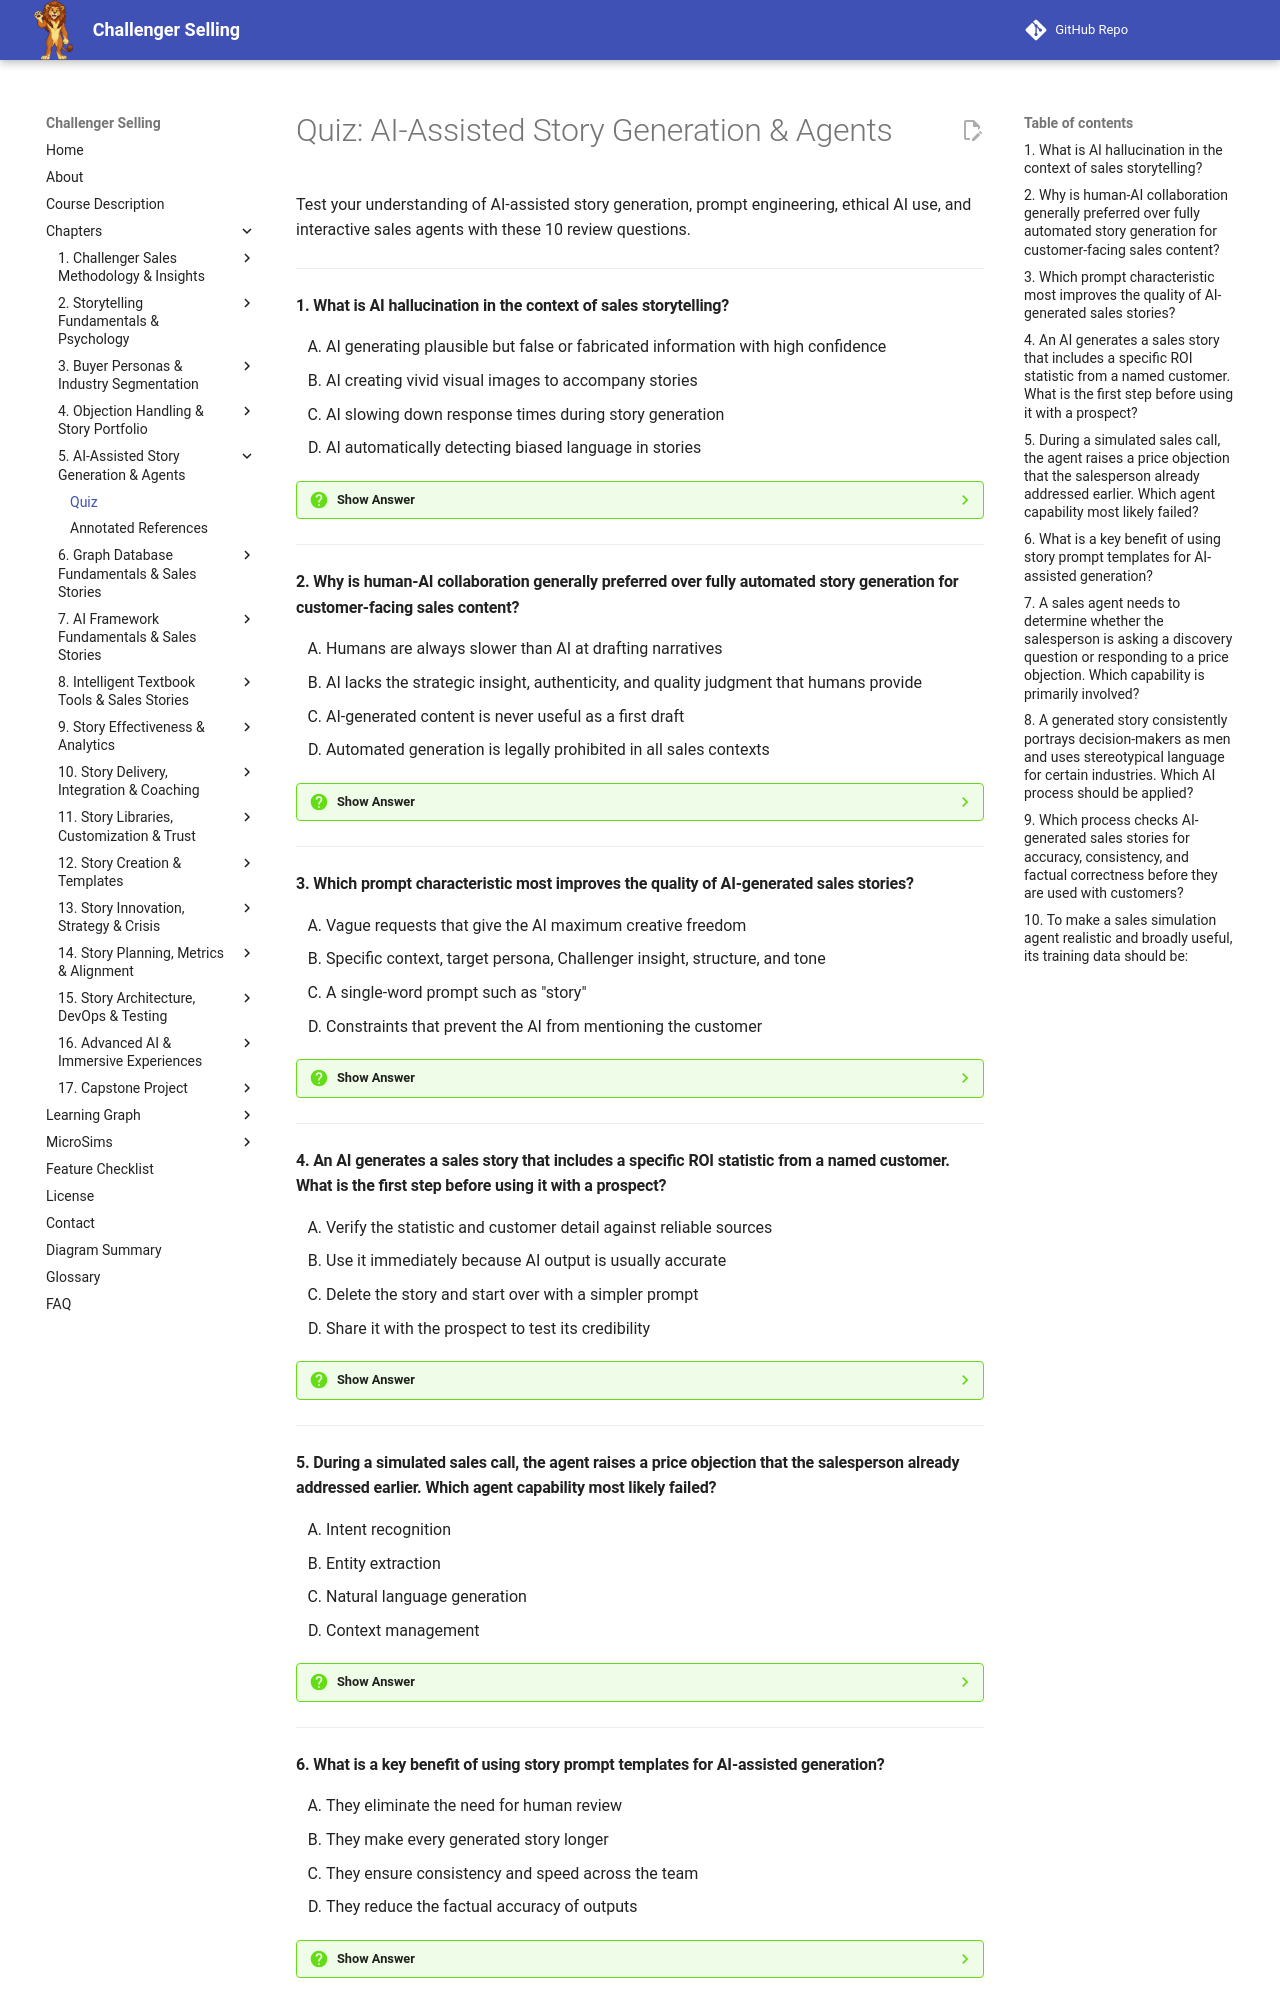

repository: dmccreary/challenger-selling · page: chapters/05-ai-story-generation-agents/quiz/index.html · generator: mkdocs

# Quiz: AI-Assisted Story Generation & Agents

Test your understanding of AI-assisted story generation, prompt engineering, ethical AI use, and interactive sales agents with these 10 review questions.

---

#### 1. What is AI hallucination in the context of sales storytelling?

<div class="upper-alpha" markdown>
1. AI generating plausible but false or fabricated information with high confidence
2. AI creating vivid visual images to accompany stories
3. AI slowing down response times during story generation
4. AI automatically detecting biased language in stories
</div>

??? question "Show Answer"
    The correct answer is **A**. AI hallucination occurs when models generate confident-sounding but inaccurate or fabricated content, such as fake statistics or customer quotes. The other options describe unrelated capabilities or behaviors and do not match the definition given in the chapter.

    **Concept Tested:** AI Hallucination


---

#### 2. Why is human-AI collaboration generally preferred over fully automated story generation for customer-facing sales content?

<div class="upper-alpha" markdown>
1. Humans are always slower than AI at drafting narratives
2. AI lacks the strategic insight, authenticity, and quality judgment that humans provide
3. AI-generated content is never useful as a first draft
4. Automated generation is legally prohibited in all sales contexts
</div>

??? question "Show Answer"
    The correct answer is **B**. The most effective workflow combines AI's speed and scale with human strategic oversight, fact-checking, and refinement. AI can produce useful drafts, but humans ensure the story is accurate, authentic, and aligned with the customer's context and business objectives.

    **Concept Tested:** Human-AI Collaboration


---

#### 3. Which prompt characteristic most improves the quality of AI-generated sales stories?

<div class="upper-alpha" markdown>
1. Vague requests that give the AI maximum creative freedom
2. Specific context, target persona, Challenger insight, structure, and tone
3. A single-word prompt such as "story"
4. Constraints that prevent the AI from mentioning the customer
</div>

??? question "Show Answer"
    The correct answer is **B**. Effective prompts provide focused context and clear instructions about the audience, insight, structure, and desired tone. Vague or overly broad prompts produce generic output, while excessive constraints can prevent the AI from producing a useful draft.

    **Concept Tested:** Prompt Engineering


---

#### 4. An AI generates a sales story that includes a specific ROI statistic from a named customer. What is the first step before using it with a prospect?

<div class="upper-alpha" markdown>
1. Verify the statistic and customer detail against reliable sources
2. Use it immediately because AI output is usually accurate
3. Delete the story and start over with a simpler prompt
4. Share it with the prospect to test its credibility
</div>

??? question "Show Answer"
    The correct answer is **A**. AI content verification requires checking factual claims before customer use. AI can confidently invent statistics, quotes, or company details, so verification protects credibility. Using unverified AI output, deleting useful drafts, or testing on prospects are not responsible practices.

    **Concept Tested:** AI Content Verification


---

#### 5. During a simulated sales call, the agent raises a price objection that the salesperson already addressed earlier. Which agent capability most likely failed?

<div class="upper-alpha" markdown>
1. Intent recognition
2. Entity extraction
3. Natural language generation
4. Context management
</div>

??? question "Show Answer"
    The correct answer is **D**. Context management maintains conversation state, including which objections have already been raised and resolved. A failure here makes the agent repeat itself unrealistically. Intent recognition, entity extraction, and natural language generation handle other aspects of understanding and responding.

    **Concept Tested:** Context Management


---
